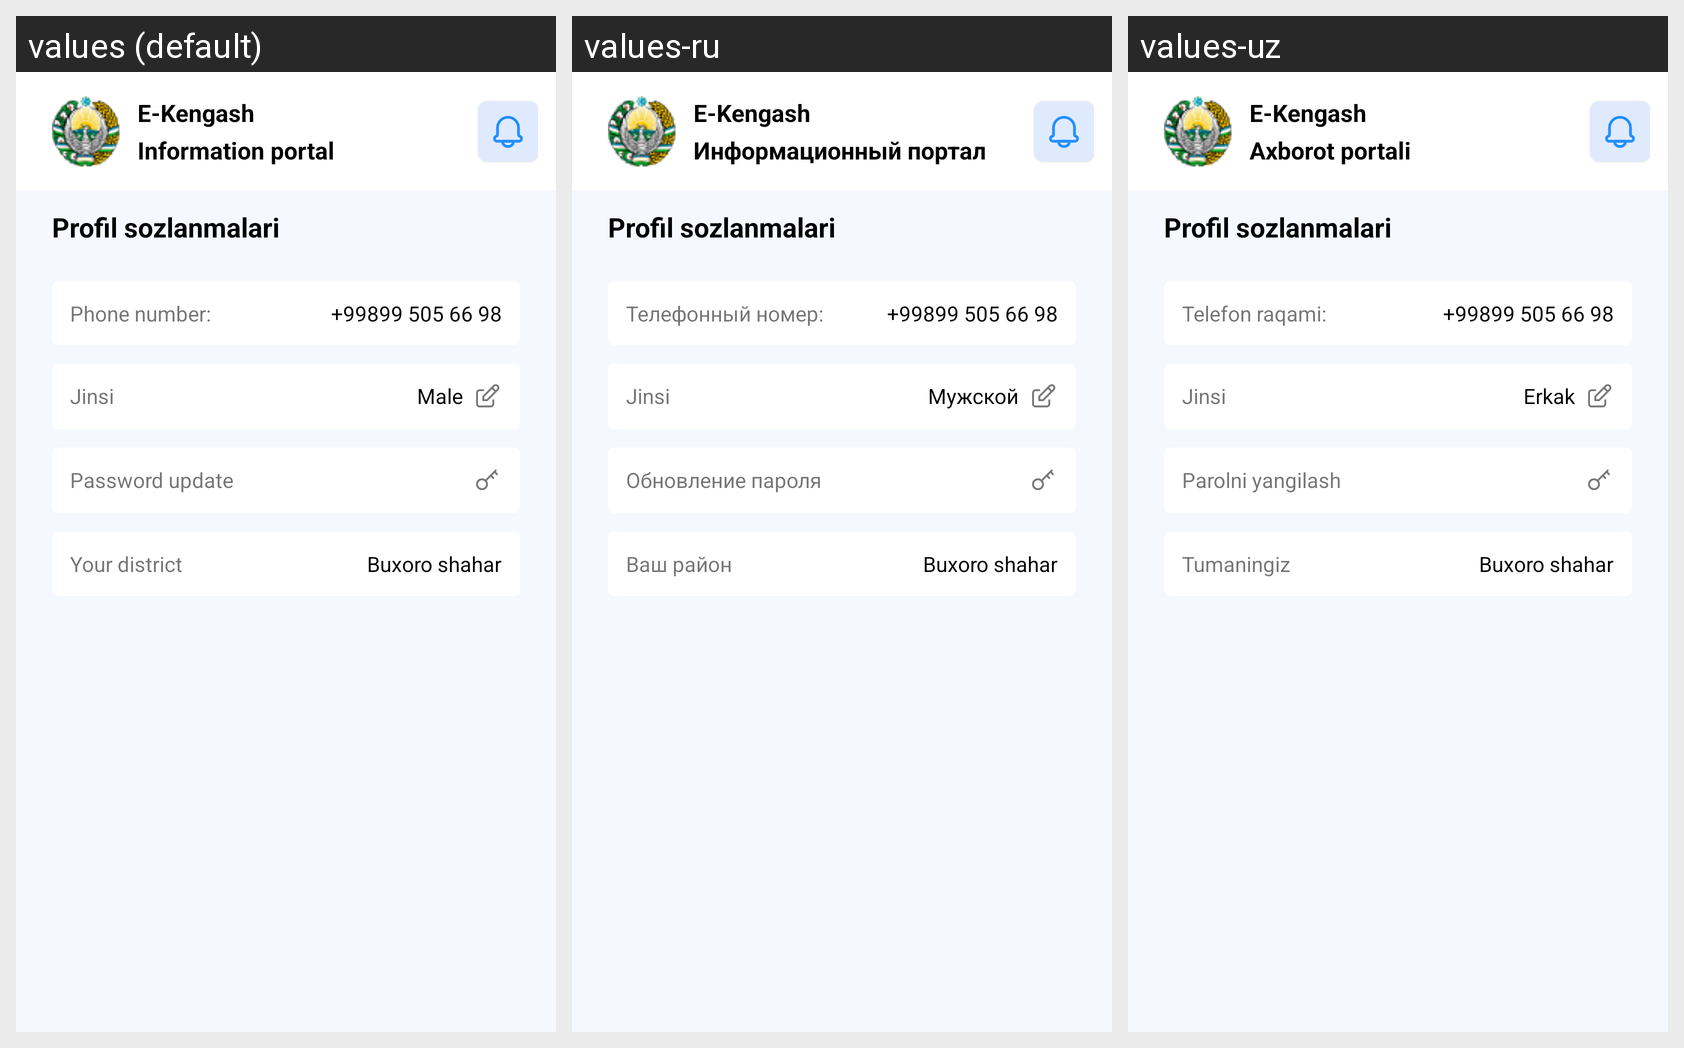

Translations of the strings shown on this Android screen, per locale in the grid:
Android screen res/layout/activity_profil.xml rendered under 3 locales, left to right: values (default), values-ru, values-uz. Device: Nexus 5 (rendered at 1080×1920; each locale shown at half size, 540×960, under a caption strip naming it); theme Theme.Ekengash.
Strings drawn on this screen, with the default value and each locale's value (text and hints the layout hard-codes, and strings that could not be matched under every locale, appear in the picture but are not listed):

e_kengash_naxborot_portali
  values: E-Kengash 
      Information portal
  values-ru: E-Kengash 
      Информационный портал
  values-uz: E-Kengash 
      Axborot portali

telefon_raqami
  values: Phone number:
  values-ru: Телефонный номер:
  values-uz: Telefon raqami:

erkak
  values: Male
  values-ru: Мужской
  values-uz: Erkak

parolni_yangilash
  values: Password update
  values-ru: Обновление пароля
  values-uz: Parolni yangilash

tumaningiz
  values: Your district
  values-ru: Ваш район
  values-uz: Tumaningiz
